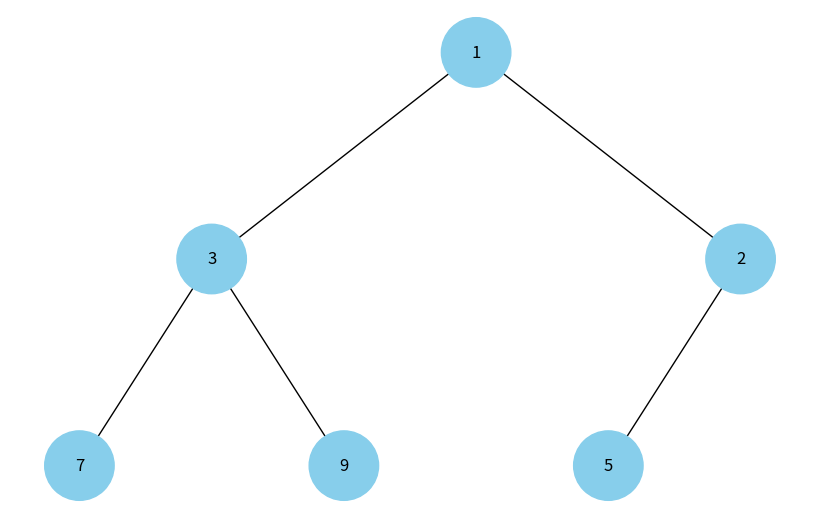

Here is the Python script that generated this plot:
import uuid
import heapq

import networkx as nx
import matplotlib.pyplot as plt


class Node:
    def __init__(self, key, color="skyblue"):
        self.left = None
        self.right = None
        self.val = key
        self.color = color
        self.id = str(uuid.uuid4())  # Унікальний ідентифікатор для кожного вузла


def add_edges(graph, node, pos, x=0, y=0, layer=1):
    if node is not None:
        graph.add_node(node.id, color=node.color, label=node.val)  # Використання id та збереження значення вузла
        if node.left:
            graph.add_edge(node.id, node.left.id)
            l = x - 1 / 2 ** layer
            pos[node.left.id] = (l, y - 1)
            l = add_edges(graph, node.left, pos, x=l, y=y - 1, layer=layer + 1)
        if node.right:
            graph.add_edge(node.id, node.right.id)
            r = x + 1 / 2 ** layer
            pos[node.right.id] = (r, y - 1)
            r = add_edges(graph, node.right, pos, x=r, y=y - 1, layer=layer + 1)
    return graph


def draw_tree(tree_root):
    tree = nx.DiGraph()
    pos = {tree_root.id: (0, 0)}
    tree = add_edges(tree, tree_root, pos)

    colors = [node[1]['color'] for node in tree.nodes(data=True)]
    labels = {node[0]: node[1]['label'] for node in tree.nodes(data=True)}  # Використовуйте значення вузла для міток

    plt.figure(figsize=(8, 5))
    nx.draw(tree, pos=pos, labels=labels, arrows=False, node_size=2500, node_color=colors)
    plt.show()


def build_heap_tree(heap_list):
    """
    Перетворює список/масив бінарної купи у дерево об'єктів Node.
    """
    if not heap_list:
        return None

    # Створюємо вузол Node для кожного елемента списку
    nodes = [Node(val) for val in heap_list]

    # Зв'язуємо батьківські вузли з дочірніми за індексами бінарної купи
    n = len(heap_list)
    for i in range(n):
        left_index = 2 * i + 1
        right_index = 2 * i + 2

        if left_index < n:
            nodes[i].left = nodes[left_index]
        if right_index < n:
            nodes[i].right = nodes[right_index]

    # Повертаємо корінь дерева (перший елемент масиву)
    return nodes[0]

if __name__ == '__main__':
    # Припустимо, що у нас є бінарна купа у вигляді списку
    heap_list = [1, 3, 5, 7, 9, 2]
    
    heapq.heapify(heap_list)
    print(type(heap_list))
    print(heap_list)
    # Побудова дерева з купи
    heap_tree_root = build_heap_tree(heap_list)

    # Візуалізація дерева бінарної купи
    draw_tree(heap_tree_root)
